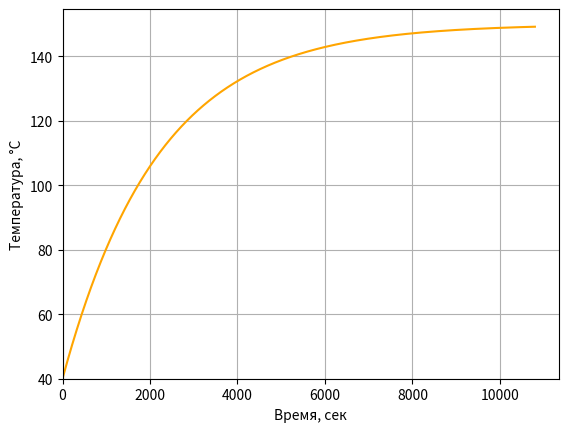
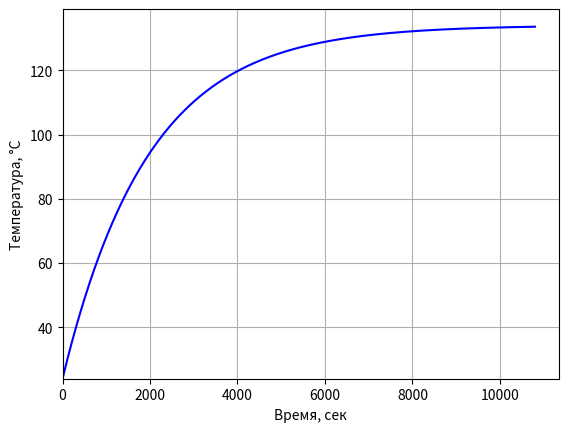
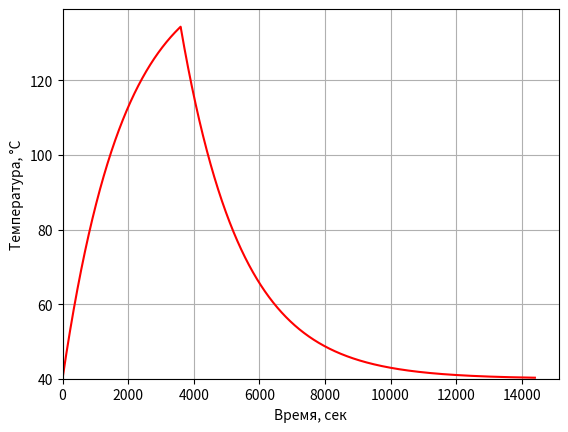
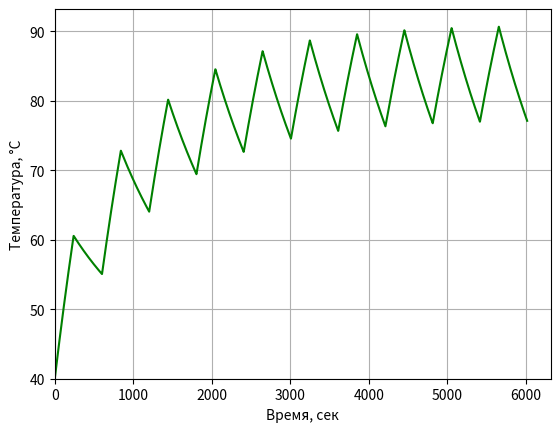

The matplotlib source for these figures, in order:
import matplotlib.pyplot as plt
import numpy as np
from math import e, sqrt


def create_plot(x_value, y_value, figure_name, color, limits=(0, 0), file_name='testfile.png'):
    plt.figure(figure_name)
    plt.plot(x_value, y_value, color=color)

    plt.grid()

    plt.xlabel('Время, сек')
    plt.ylabel('Температура, °С')

    plt.xlim(limits[0], None)
    plt.ylim(limits[1], None)

    plt.savefig(file_name)


class Engine:
    def __init__(self, heat_resistance_class, Pn, kpd, m, n, S1, S2, S3):

        # initialization variables
        self.heat_resistance_class = heat_resistance_class
        self.Pn = Pn * 1000  # KiloVatt to Vatt
        self.kpd = kpd / 100
        self.m = m  # kg
        self.n = n  # revolutions per minute
        self.S1 = S1 * 60  # minutes to seconds
        self.S2 = S2 * 60  # minutes to seconds
        self.eps = S3 / 100

        # constant instances
        self.с = 385  # heat capacity of copper J*kg/°C
        self.T_nom = 40  # Nominal tempurature 40 °C
        self.T_cool = 24  # Cooling temperature 24 °C
        self.T_max = self.define_T_parameters()[0]  # if heat_resistance_class is F --> 150 °C
        self.T_add = self.define_T_parameters()[1]  # if heat_resistance_class is F --> 110 °C
        self.a = self.define_loss_factor()  # if n > 1000 --> 0.7
        self.dT = self.T_nom - self.T_cool  # temperature for S1_mode

        self.duration_s2 = self.S2  # Can be any

        self.s3_loops = 10
        self.loop_time = self.s3_loops * 60  # 10 min

        # time instances
        self.s1_time = self.setup_time('S1')
        self.s2_time = self.setup_time('S2')
        self.s3_time = self.setup_time('S3')

        # nomimal instances
        self.Tn = 0  # for self.s2_mode_plot()

    # Function for T_max and T_add
    def define_T_parameters(self):
        if self.heat_resistance_class == 'A':
            T_add = 65
            T_max = 40 + T_add
        elif self.heat_resistance_class == 'E':
            T_add = 80
            T_max = 40 + T_add
        elif self.heat_resistance_class == 'B':
            T_add = 90
            T_max = 40 + T_add
        elif self.heat_resistance_class == 'F':
            T_add = 110
            T_max = 40 + T_add
        elif self.heat_resistance_class == 'H':
            T_add = 135
            T_max = 40 + T_add
        else:
            T_add = 0
            T_max = 0
            print('Incorrect input! Please input the right heat resistance class value')

        return [T_max, T_add]

    # Function for a_coefficient
    def define_loss_factor(self):
        if self.n < 1000:
            a = 0.5
        else:
            a = 0.7

        return a

    # Function for time arrays
    def setup_time(self, mode):
        if mode == 'S1':
            time = np.arange(0, self.S1)
        elif mode == 'S2':
            time = np.arange(0, self.S2 * 4)
        elif mode == 'S3':
            time = np.arange(0, self.loop_time * self.s3_loops * 10)
        else:
            time = 0
            print('Incorrect input! Please input the right time value')

        return time

    def s1_nominal_mode_plot(self):

        # Computing formulas
        P_Tn = self.Pn * (1 - self.kpd) / self.kpd
        A = P_Tn / self.T_add
        self.Tn = self.с * self.m / A
        T_state = P_Tn / A

        # Creating T array
        T = []
        for time in self.s1_time:
            T.append(T_state * (1 - e ** (-time / self.Tn)) + self.T_nom)

        # Creating plot
        fig_name = 'Продолжительный режим работы S1 при стандартной температуре 40°С'
        file_name = 's1_nominal.png'

        create_plot(self.s1_time, T, fig_name, 'orange', (0, self.T_nom), file_name)

    def s1_mode_plot(self):

        # Computing formulas
        P_s1 = self.Pn * sqrt(1 + (self.dT * (1 + self.a) / self.T_add))
        P_Ts1 = P_s1 * (1 - self.kpd) / self.kpd
        A = P_Ts1 / self.T_add
        Tn_s1 = self.с * self.m / A
        T_state_s1 = P_Ts1 / A

        # Creating T array
        T = []
        for time in self.s1_time:
            T.append(T_state_s1 * (1 - e ** (-time / Tn_s1)) + self.T_cool)

        # Creating plot
        fig_name = 'Продолжительный режим работы S1 при температуре охлаждающей среды 24°С'
        file_name = 's1_cooling.png'

        create_plot(self.s1_time, T, fig_name, 'blue', (0, self.T_cool), file_name)

    def s2_mode_plot(self):

        # Computing formulas
        P_s2 = self.Pn * sqrt((1 + self.a) / (1 - e ** (-self.duration_s2 / self.Tn)) - self.a)
        P_Ts2 = P_s2 * (1 - self.kpd) / self.kpd
        A = P_Ts2 / self.T_add
        Tn_s2 = self.с * self.m / A
        T_state_s2 = P_Ts2 / A

        # Creating T_on array
        T_on = []
        for time in self.s2_time[:self.duration_s2]:
            T_on.append(T_state_s2 * (1 - e ** (-time / Tn_s2)) + self.T_nom)

        # Creating T_off array
        T_off = []
        for time in self.s2_time:
            T_off.append(T_state_s2 * e ** (-time / Tn_s2) + self.T_nom)

        # Masking T_off to get correct function
        T_off = np.array(T_off)
        T_off_masked = np.ma.masked_where(T_off > T_on[-1], T_off)
        # Crating new T_off without masked instances
        new_T_off = []
        for i in T_off_masked:
            if i != '--':
                new_T_off.append(i)

        # Creating T array
        T = []
        T.extend(T_on)
        T.extend(new_T_off)

        # Creating plot
        fig_name = 'Кратковременный режим работы S2'
        file_name = 's2.png'

        create_plot(self.s2_time, T[:len(self.s2_time)], fig_name, 'red', (0, self.T_nom), file_name)

    def s3_mode_plot(self):

        # Computing formulas
        P_s3 = self.Pn / sqrt(self.eps / (self.eps + (1 + self.a) * (1 - self.eps)))
        P_Ts3 = P_s3 * (1 - self.kpd) / self.kpd
        A = P_Ts3 / self.T_add
        Tn_s3 = self.с * self.m / A
        T_state_s3 = P_Ts3 / A

        # Duration each of periods
        on_time = int(self.eps * self.loop_time)
        off_time = int(self.loop_time - on_time)

        # Crating T_on original array
        T_on = []
        for time in self.s3_time:
            T_on.append(T_state_s3 * (1 - e ** (-time / Tn_s3)) + self.T_nom)

        # Crating T_off original array
        T_off = []
        for time in self.s3_time:
            T_off.append(T_state_s3 * e ** (-time / Tn_s3) + self.T_nom)

        # For first loop (until engine is not turned off)
        new_T_off = [0]

        # Crating T array
        T = []
        for i in range(self.s3_loops):
            # Masking T_on to get correct function
            T_on = np.array(T_on)
            T_on_masked = np.ma.masked_where(T_on < new_T_off[-1], T_on)
            # Crating new T_on without masked instances
            new_T_on = []
            for item in T_on_masked:
                if item != '--' and len(new_T_on) <= on_time:
                    new_T_on.append(item)
                else:
                    if len(new_T_on) > on_time:
                        break
                    else:
                        continue

            # Masking T_off to get correct function
            T_off = np.array(T_off)
            T_off_masked = np.ma.masked_where(T_off > new_T_on[-1], T_off)
            # Crating new T_off without masked instances
            new_T_off = []
            for item in T_off_masked:
                if item != '--' and len(new_T_off) <= off_time:
                    new_T_off.append(item)
                else:
                    if len(new_T_off) > off_time:
                        break
                    else:
                        continue

            T.extend(new_T_on)
            T.extend(new_T_off)

        # Creating plot
        fig_name = 'Периодический повторно-кратковременный режим работы S3'
        file_name = 's3.png'

        create_plot(self.s3_time[:len(T)], T, fig_name, 'green', (0, self.T_nom), file_name)

    def engine_thermal_calculation(self):
        self.s1_nominal_mode_plot()
        self.s1_mode_plot()
        self.s2_mode_plot()
        self.s3_mode_plot()
        plt.show()


if __name__ == '__main__':
    # LSRPM_280_MK1 = Engine('F', 85, 95.9, 545, 1000, 180, 60, 40)
    # LSRPM_280_MK1.engine_thermal_calculation()
    AIR100S4 = Engine('F', 3, 82, 34, 1500, 180, 60, 40)
    AIR100S4.engine_thermal_calculation()

